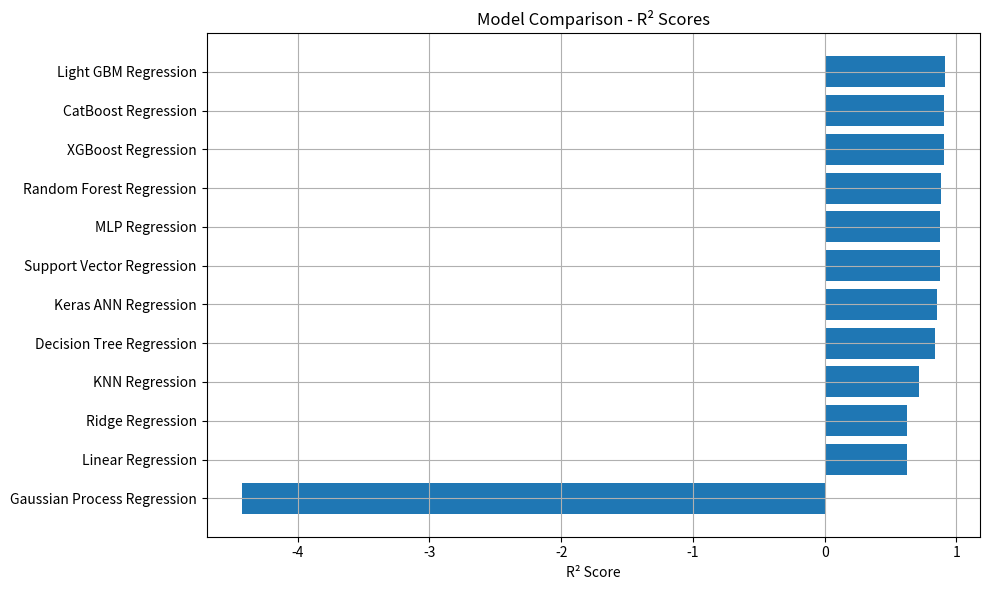
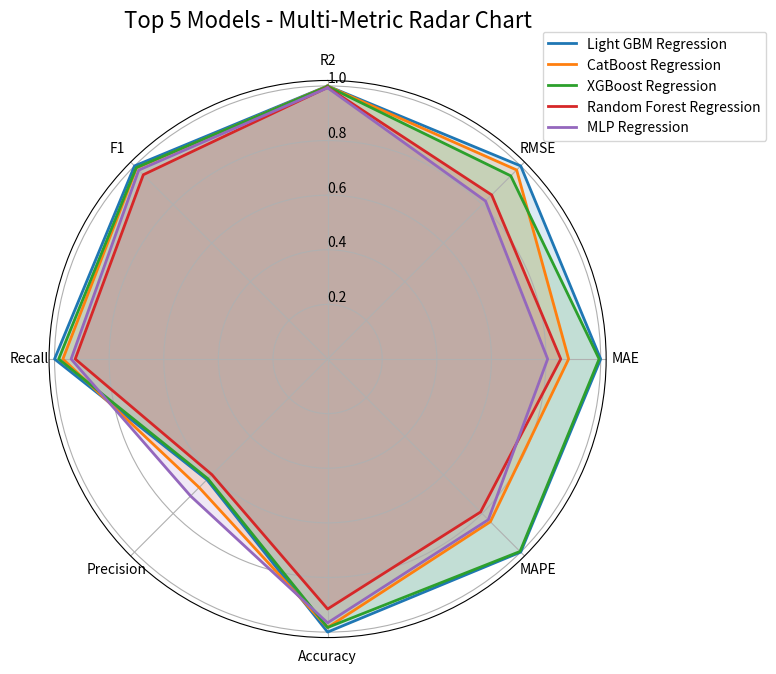
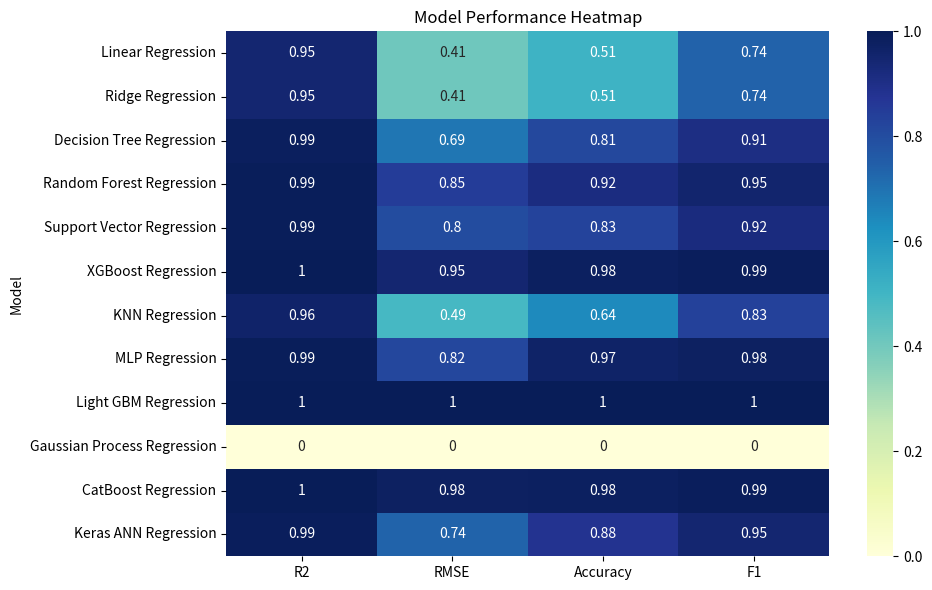
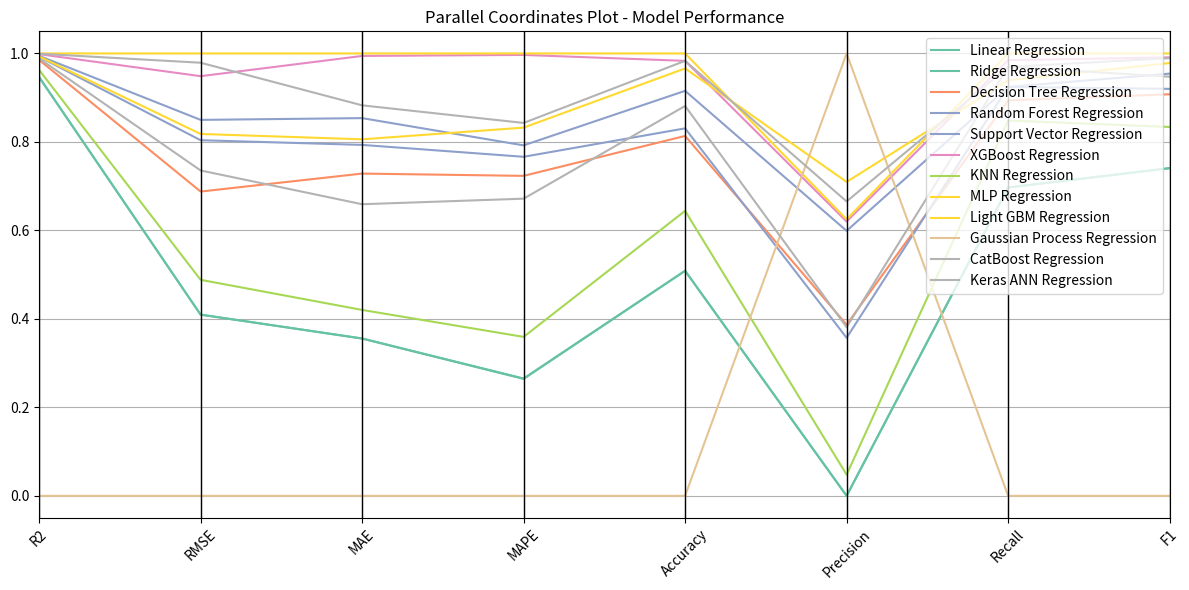
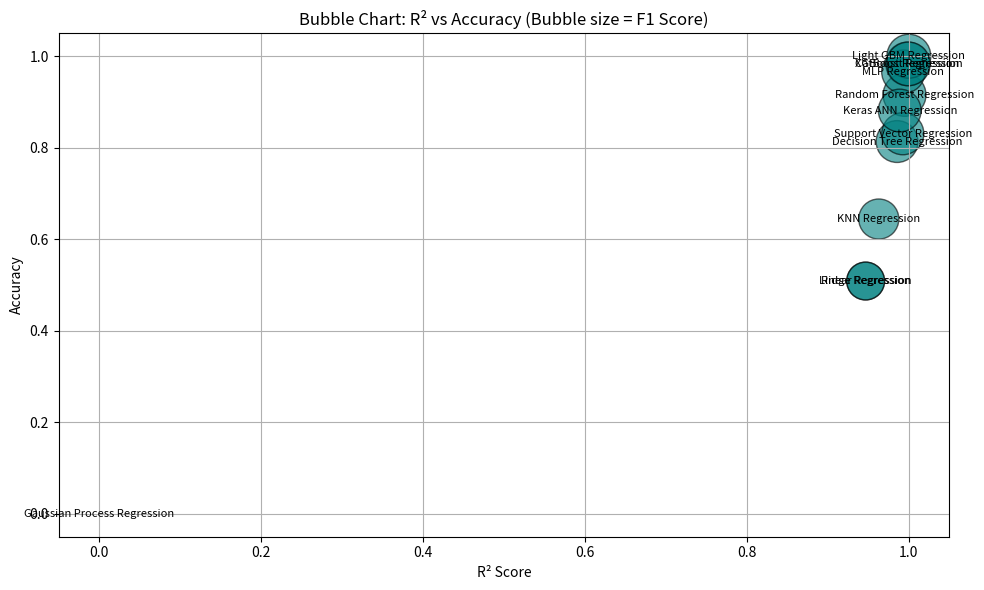
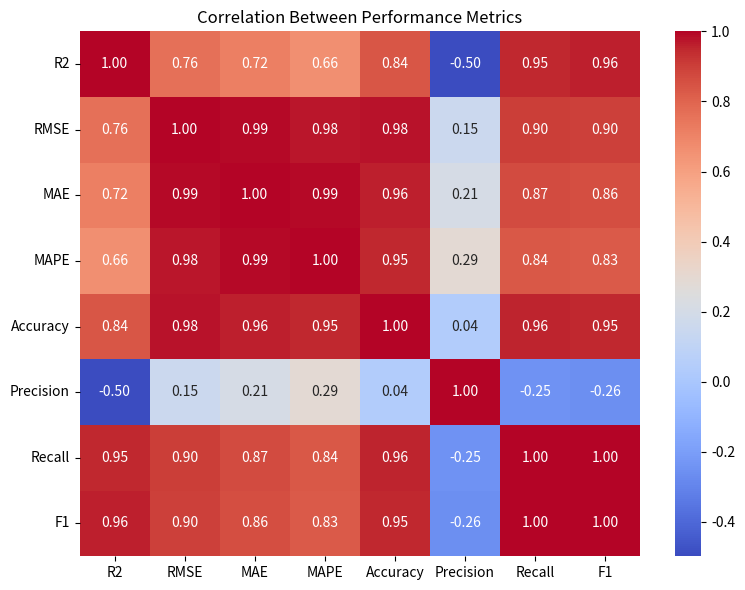

Write the Python code that produced these figures, in order.
import pandas as pd
import numpy as np
import seaborn as sns
import matplotlib.pyplot as plt
from pandas.plotting import parallel_coordinates

# Metrics from each model
results = [
   {"Model": "Linear Regression",       "R2": 0.6276, "RMSE": 9.7965, "MAE": 7.7456, "MAPE": 29.27, "Accuracy": 0.7816, "Precision": 0.7576, "Recall": 0.6329, "F1": 0.6897},
    {"Model": "Ridge Regression",        "R2": 0.6276, "RMSE": 9.7962, "MAE": 7.752,  "MAPE": 29.34, "Accuracy": 0.7816, "Precision": 0.7576, "Recall": 0.6329, "F1": 0.6897},
    {"Model": "Decision Tree Regression", "R2": 0.8348, "RMSE": 6.5254, "MAE": 4.2938, "MAPE": 13.33, "Accuracy": 0.8689, "Precision": 0.8514, "Recall": 0.7975, "F1": 0.8235},
    {"Model": "Random Forest Regression", "R2": 0.8842, "RMSE": 5.4632, "MAE": 3.7341, "MAPE": 12.32, "Accuracy": 0.8981, "Precision": 0.9028, "Recall": 0.8228, "F1": 0.8609},
    {"Model": "Support Vector Regression", "R2": 0.8727, "RMSE": 5.7276, "MAE": 3.9849, "MAPE": 12.68, "Accuracy": 0.8738, "Precision": 0.8442, "Recall": 0.8228, "F1": 0.8333},
    {"Model": "XGBoost Regression",       "R2": 0.9041, "RMSE": 4.9698, "MAE": 3.2579, "MAPE": 10.06, "Accuracy": 0.9175, "Precision": 0.9079, "Recall": 0.8734, "F1": 0.8903},
    {"Model": "KNN Regression",           "R2": 0.7143, "RMSE": 8.5801, "MAE": 6.8005, "MAPE": 23.50, "Accuracy": 0.8204, "Precision": 0.7692, "Recall": 0.7595, "F1": 0.7643},
    {"Model": "MLP Regression",           "R2": 0.8764, "RMSE": 5.6435, "MAE": 3.9299, "MAPE": 11.80, "Accuracy": 0.9126, "Precision": 0.9296, "Recall": 0.8354, "F1": 0.8800},
    {"Model": "Light GBM Regression",     "R2": 0.9126, "RMSE": 4.7470, "MAE": 3.2413, "MAPE": 10.03, "Accuracy": 0.9223, "Precision": 0.9091, "Recall": 0.8861, "F1": 0.8974},
    {"Model": "Gaussian Process Regression", "R2": -4.425, "RMSE": 37.3886, "MAE": 33.3198, "MAPE": 95.18, "Accuracy": 0.6359, "Precision": 1.0000, "Recall": 0.0506, "F1": 0.0964},
    {"Model": "CatBoost Regression",      "R2": 0.9093, "RMSE": 4.8355, "MAE": 3.6251, "MAPE": 11.67, "Accuracy": 0.9175, "Precision": 0.9189, "Recall": 0.8606, "F1": 0.8889},
    {"Model": "Keras ANN Regression",     "R2": 0.8522, "RMSE": 6.1723, "MAE": 4.6818, "MAPE": 14.20, "Accuracy": 0.8883, "Precision": 0.8500, "Recall": 0.8608, "F1": 0.8553},
] 

# Convert to DataFrame
results_df = pd.DataFrame(results)

# Sort by R² descending
results_df = results_df.sort_values(by='R2', ascending=False)

# Display
print("📊 Final Model Comparison:\n")
print(results_df.to_string(index=False))

# Plot R² comparison
plt.figure(figsize=(10, 6))
plt.barh(results_df['Model'], results_df['R2'])
plt.xlabel('R² Score')
plt.title('Model Comparison - R² Scores')
plt.gca().invert_yaxis()
plt.grid(True)
plt.tight_layout()
plt.show()


df = pd.DataFrame(results)

# Invert metrics where lower is better
df['RMSE'] = 1 / df['RMSE']
df['MAE'] = 1 / df['MAE']
df['MAPE'] = 1 / df['MAPE']

# Normalize all metrics to 0–1
metrics = ['R2', 'RMSE', 'MAE', 'MAPE', 'Accuracy', 'Precision', 'Recall', 'F1']
for col in metrics:
    df[col] = (df[col] - df[col].min()) / (df[col].max() - df[col].min())

# Select top 5 models by R²
top_df = df.sort_values(by='R2', ascending=False).head(5)

# Radar chart setup
labels = metrics
angles = np.linspace(0, 2 * np.pi, len(labels), endpoint=False).tolist()
angles += angles[:1]

fig, ax = plt.subplots(figsize=(8, 8), subplot_kw=dict(polar=True))
for i, row in top_df.iterrows():
    values = row[labels].tolist()
    values += values[:1]
    ax.plot(angles, values, label=row['Model'], linewidth=2)
    ax.fill(angles, values, alpha=0.15)

ax.set_title("Top 5 Models - Multi-Metric Radar Chart", fontsize=16, y=1.08)
ax.set_theta_offset(np.pi / 2)
ax.set_theta_direction(-1)
ax.set_thetagrids(np.degrees(angles[:-1]), labels)
ax.set_rlabel_position(0)
ax.legend(loc='upper right', bbox_to_anchor=(1.3, 1.1))
plt.tight_layout()
plt.show()


plt.figure(figsize=(10, 6))
sns.heatmap(df.set_index('Model')[['R2', 'RMSE', 'Accuracy', 'F1']], annot=True, cmap='YlGnBu')
plt.title("Model Performance Heatmap")
plt.tight_layout()
plt.show()

metrics = ['R2', 'RMSE', 'MAE', 'MAPE', 'Accuracy', 'Precision', 'Recall', 'F1']
df_norm = df.copy()
for col in metrics:
    df_norm[col] = (df_norm[col] - df_norm[col].min()) / (df_norm[col].max() - df_norm[col].min())

plt.figure(figsize=(12, 6))
parallel_coordinates(df_norm, 'Model', colormap='Set2')
plt.title("Parallel Coordinates Plot - Model Performance")
plt.xticks(rotation=45)
plt.grid(True)
plt.tight_layout()
plt.show()

plt.figure(figsize=(10, 6))
plt.scatter(df['R2'], df['Accuracy'], s=df['F1']*1000, alpha=0.6, c='teal', edgecolors='k')

for i, row in df.iterrows():
    plt.text(row['R2'], row['Accuracy'], row['Model'], fontsize=8, ha='center', va='center')

plt.xlabel("R² Score")
plt.ylabel("Accuracy")
plt.title("Bubble Chart: R² vs Accuracy (Bubble size = F1 Score)")
plt.grid(True)
plt.tight_layout()
plt.show()

plt.figure(figsize=(8, 6))
sns.heatmap(df.drop(columns='Model').corr(), annot=True, cmap='coolwarm', fmt='.2f')
plt.title("Correlation Between Performance Metrics")
plt.tight_layout()
plt.show()
